Run: headless pygame with SDL's dummy video driver; simulated clock (each Clock.tick advances the game by its frame time, no real sleeping); random seed 0; keys injected as events and as key.get_pressed() state; no mouse input.
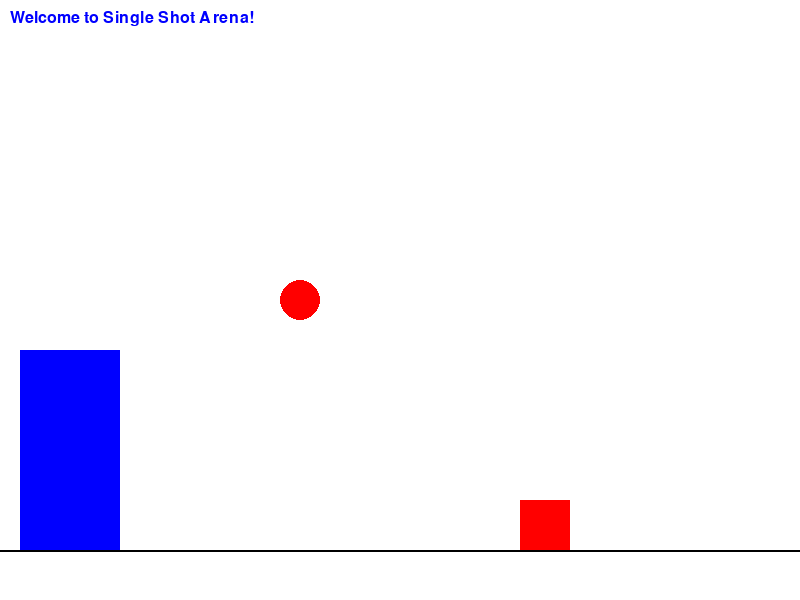
Frame 1 of 4 · flips 1–60 · no input
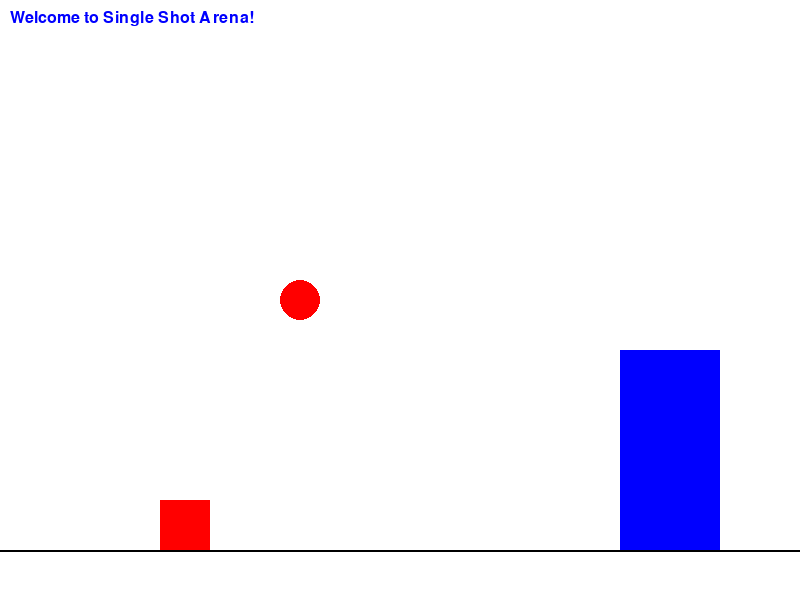
Frame 2 of 4 · flips 61–180 · tapped SPACE, RETURN · held RIGHT (→), D
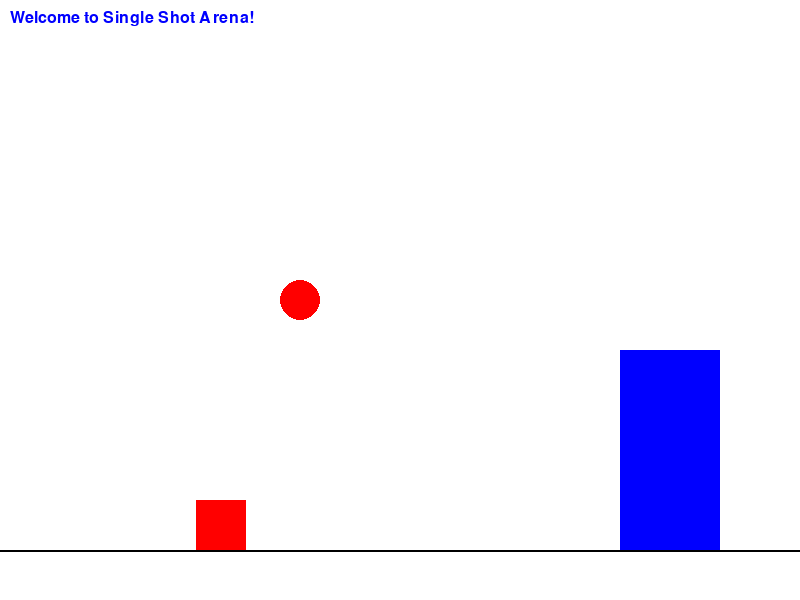
Frame 3 of 4 · flips 181–300 · held DOWN (↓), S
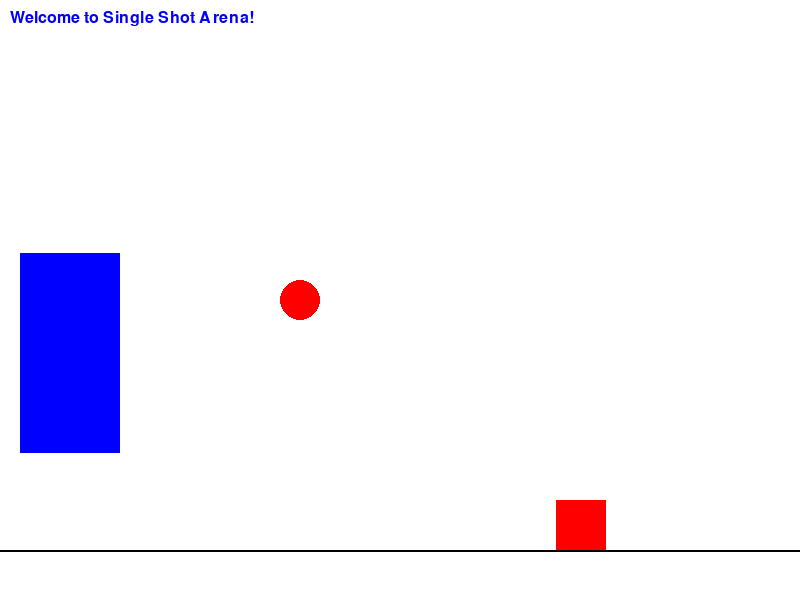
Frame 4 of 4 · flips 301–420 · held LEFT (←), A, UP (↑), W

The pygame program that drew these frames:

import pygame, os 

GAME_PATH = os.path.dirname(os.path.abspath(__file__))


def get_asset_path(filename: str) -> str:
    '''Returns the path to an asset file, given its filename.'''
    return os.path.join(GAME_PATH, "assets", filename)


# Initialize Pygame
pygame.init()
clock = pygame.time.Clock()
# -- Configuration and Constants --

GAME_TITLE = "Single Shot Arena"

SCREEN_WIDTH = 800
SCREEN_HEIGHT = 600
MAX_FPS = 60

# Colors 
WHITE = (255, 255, 255)
BLACK = (0, 0, 0)
BLUE = (0, 0, 255)
RED = (255, 0, 0)
GREEN = (0, 255, 0)

# Game Constants
FLOOR_Y = SCREEN_HEIGHT - 50
PLAYER_SPEED = 300
PLAYER_JUMP_POWER = -600
PLAYER_GRAVITY = 1400
ENEMY_SPEED = 200

# Define fonts
FONT_INFO = pygame.font.SysFont("Arial", 24)

# Set up the display
screen = pygame.display.set_mode((SCREEN_WIDTH, SCREEN_HEIGHT))
pygame.display.set_caption(GAME_TITLE)

# Draw text
def draw_text(screen, txt, color, position=(10,10), center=False):
    text_surface = FONT_INFO.render(txt, True, color)
    
    if center:
        text_rect = text_surface.get_rect(center=position)
        screen.blit(text_surface, text_rect)
    else:
        screen.blit(text_surface, position)

class Player(pygame.sprite.Sprite):
    def __init__(self):
        super().__init__()
        
        self.image = pygame.Surface((100, 200))
        self.image.fill (BLUE)
        self.rect = self.image.get_rect()
        self.rect.topleft = (20, SCREEN_HEIGHT - 250)
        
        self.speed = PLAYER_SPEED
        self.velocity_y = 0
        self.jump_power = PLAYER_JUMP_POWER
        self.gravity = PLAYER_GRAVITY
        self.is_jumping = False
        
    def update(self, delta):
        keys = pygame.key.get_pressed()
        
        # horizontal movement
        if keys[pygame.K_LEFT] and self.rect.left > 0:
            self.rect.x -= self.speed * delta
        if keys[pygame.K_RIGHT] and self.rect.right < SCREEN_WIDTH:
            self.rect.x += self.speed * delta 
            
        # jumping
        if keys[pygame.K_UP] and not self.is_jumping:
            self.velocity_y = self.jump_power
            self.is_jumping = True
        
        # apply gravity
        if self.is_jumping:
            self.velocity_y += self.gravity * delta
            self.rect.y += self.velocity_y * delta
        
        # check for landing
        if self.rect.bottom >= FLOOR_Y:
            self.rect.bottom = FLOOR_Y
            self.is_jumping = False
            self.velocity_y = 0
        
class Enemy(pygame.sprite.Sprite):
    def __init__(self):
        super().__init__()
        self.image = pygame.Surface((50, 50))
        self.image.fill(RED)
        self.rect = self.image.get_rect()
        self.rect.topleft = (SCREEN_WIDTH - 100, FLOOR_Y - 50)
        self.velocity_x = -ENEMY_SPEED
        
    def update(self, delta):
        self.rebounded = False
        self.rect.x += self.velocity_x * delta
        if self.rect.left < 0 or self.rect.right > SCREEN_WIDTH:
            self.velocity_x *= -1
        
# Create player instance
all_sprites = pygame.sprite.Group()
enemies = pygame.sprite.Group()
player = Player()       
all_sprites.add(player)
enemy = Enemy()
all_sprites.add(enemy)
enemies.add(enemy)

all_sprites.add(player)
all_sprites.add(enemies)


# Game loop
running = True
while running:
    # Event handling 
    for event in pygame.event.get():
        if event.type == pygame.QUIT:
            running = False
            
    # Clock update 
    clock.tick(MAX_FPS)
            
    # Update game state
    all_sprites.update(clock.get_time() / 1000.0)  # Pass delta time in seconds
    
    #collision detection
    collided_enemies = pygame.sprite.spritecollide(player, enemies, False)
        
    # Drawing
    screen.fill(WHITE)
    all_sprites.draw(screen)
    
    # Draw floor
    pygame.draw.line(screen, BLACK, (0, FLOOR_Y), (SCREEN_WIDTH, FLOOR_Y), 2)
    
    draw_text(screen,"Welcome to Single Shot Arena!", BLUE, (10, 10), center=False)
    pygame.draw.circle(screen, (RED), (300,300), 20)
    
    # Draw player
    screen.blit(player.image, player.rect)
    
    if collided_enemies:
        draw_text(screen, "Game Over!", RED, (SCREEN_WIDTH // 2, SCREEN_HEIGHT // 2), center=True)
    
    # Update display
    pygame.display.flip()

# Quit Pygame
pygame.quit() 
